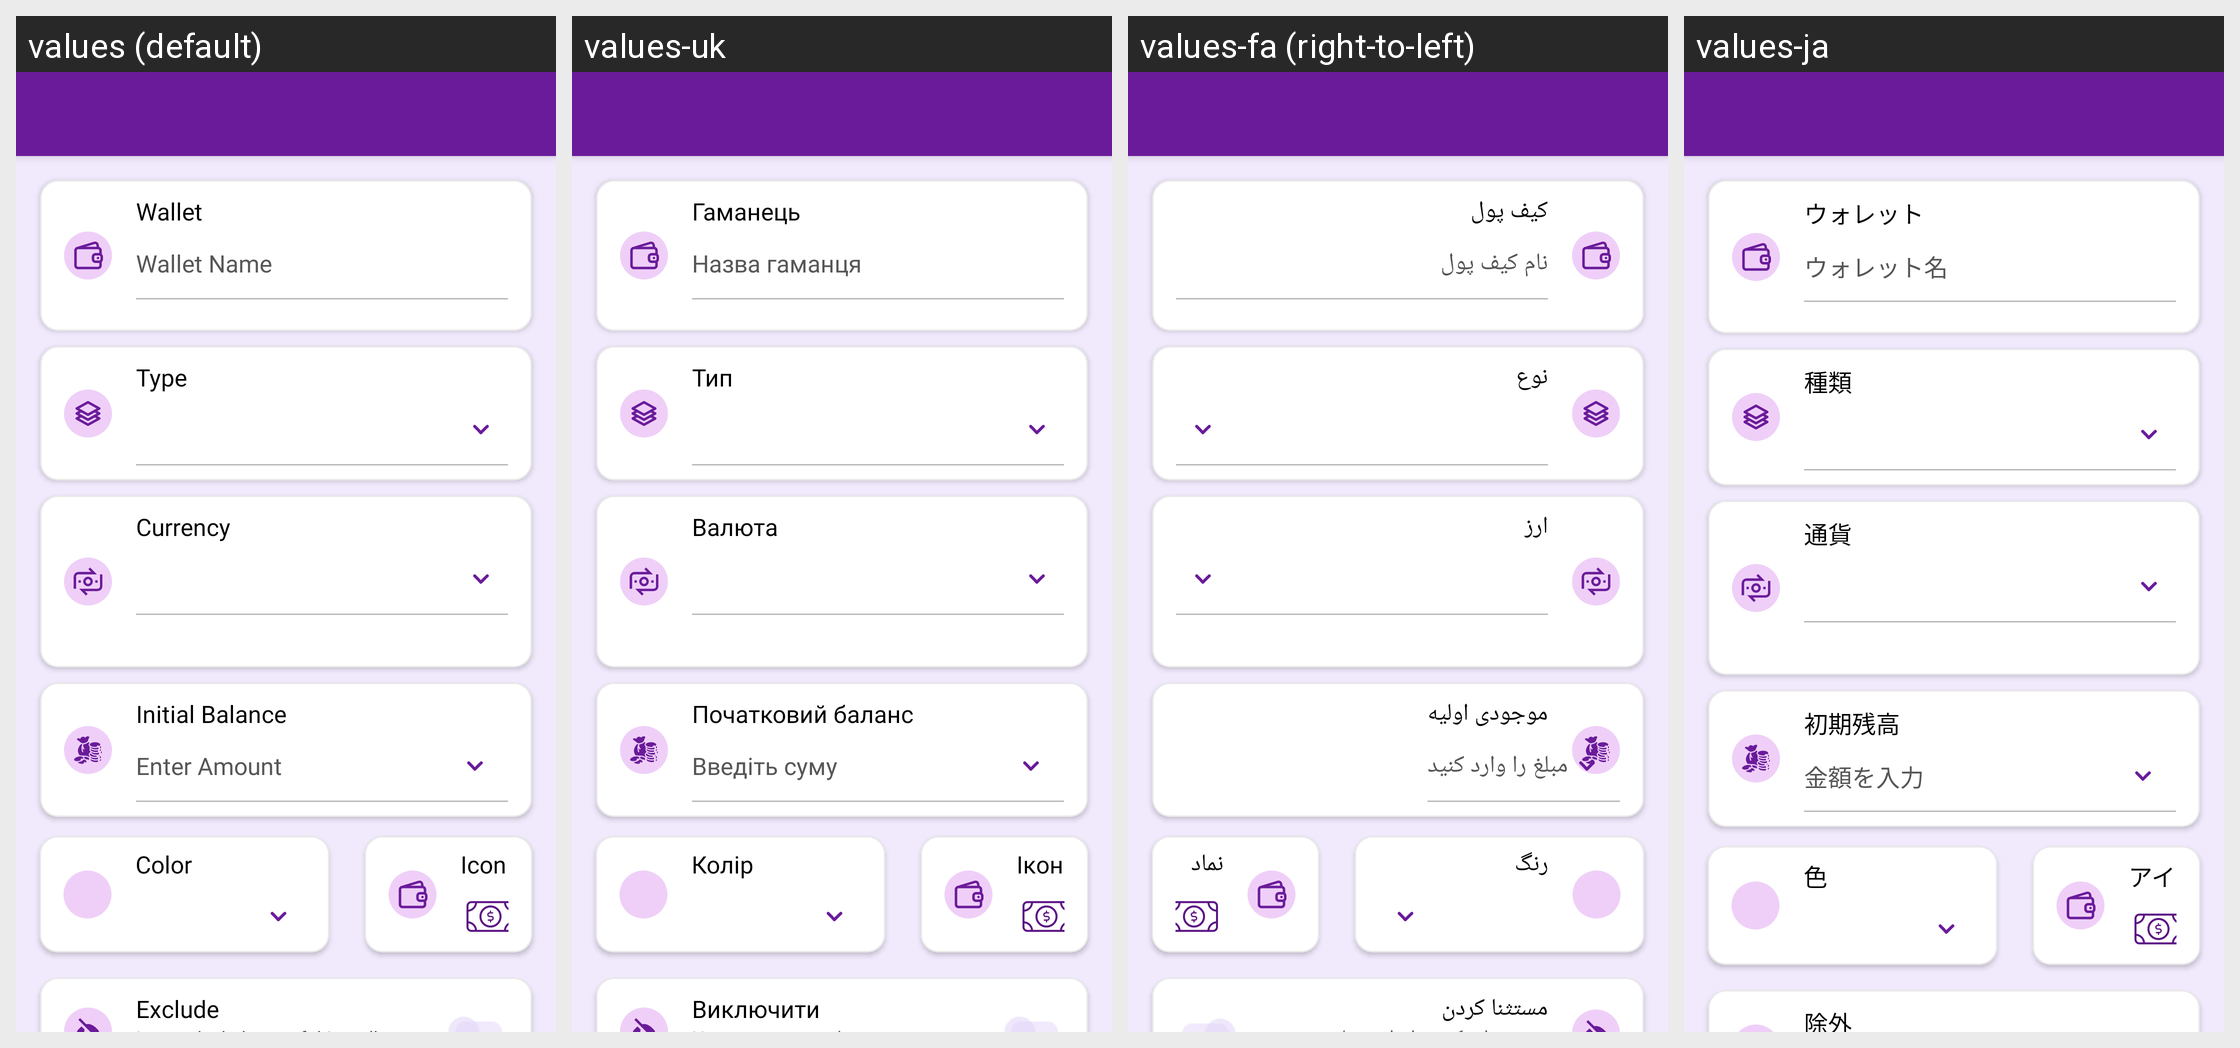

Strings drawn on this Android screen and how each of the app's shown locales translates them:
Android screen res/layout/activity_create_wallet.xml rendered under 4 locales, left to right: values (default), values-uk, values-fa (right-to-left), values-ja. Device: Nexus 5 (rendered at 1080×1920; each locale shown at half size, 540×960, under a caption strip naming it); theme Theme.MoneyTracker.
Other locales in the repository, not shown: values-ar, values-bn, values-cs, values-de, values-el, values-es, values-fr, values-hi, values-in, values-it, values-kn, values-ko, values-ml, values-ms, values-pl, values-pt-rBR, values-ro, values-ru, values-ta-rIN, values-te, values-th, values-tr, values-vi, values-zh-rCN, values-zh-rTW.
Strings drawn on this screen, with the default value and each locale's value (text and hints the layout hard-codes, and strings that could not be matched under every locale, appear in the picture but are not listed):

wallet
  values: Wallet
  values-uk: Гаманець
  values-fa: کیف پول
  values-ja: ウォレット

wallet_name
  values: Wallet Name
  values-uk: Назва гаманця
  values-fa: نام کیف پول
  values-ja: ウォレット名

type
  values: Type
  values-uk: Тип
  values-fa: نوع
  values-ja: 種類

currency
  values: Currency
  values-uk: Валюта
  values-fa: ارز
  values-ja: 通貨

initial_amount
  values: Initial Balance
  values-uk: Початковий баланс
  values-fa: موجودی اولیه
  values-ja: 初期残高

enter_amount
  values: Enter Amount
  values-uk: Введіть суму
  values-fa: مبلغ را وارد کنید
  values-ja: 金額を入力

color
  values: Color
  values-uk: Колір
  values-fa: رنگ
  values-ja: 色

icon
  values: Icon
  values-uk: Іконка
  values-fa: نماد
  values-ja: アイコン

exclude
  values: Exclude
  values-uk: Виключити
  values-fa: مستثنا کردن
  values-ja: 除外
